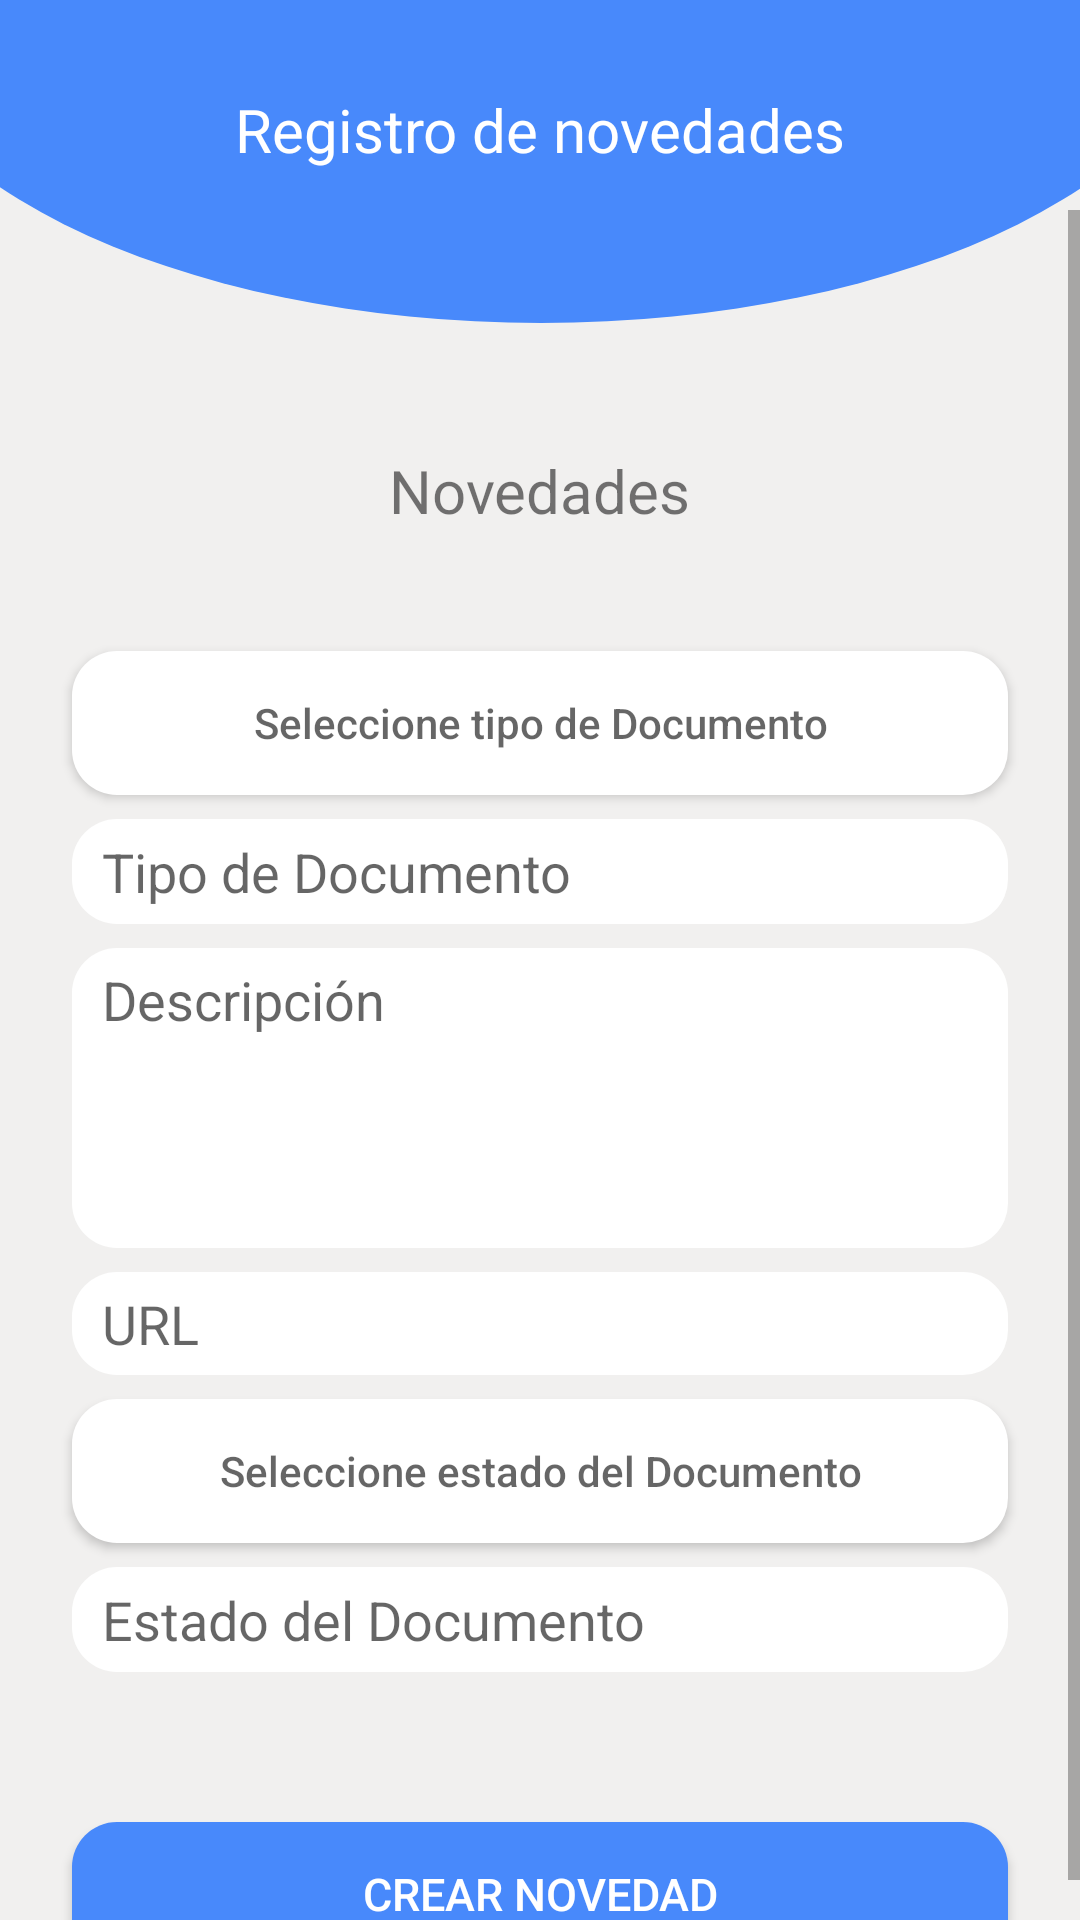

Write the Android layout XML for this screen, with the resource values it uses.
<!-- AndroidManifest.xml: application theme Theme.MasVidaSGSST -->
<!-- res/layout/activity_document.xml -->
<?xml version="1.0" encoding="utf-8"?>
<androidx.constraintlayout.widget.ConstraintLayout xmlns:android="http://schemas.android.com/apk/res/android"
    xmlns:app="http://schemas.android.com/apk/res-auto"
    xmlns:tools="http://schemas.android.com/tools"
    android:layout_width="match_parent"
    android:layout_height="match_parent"
    android:background="#F1F0EF"
    tools:context=".DocumentActivity">


    <ImageView
        android:id="@+id/imageView3"
        android:layout_width="450dp"
        android:layout_height="269dp"
        android:layout_marginTop="-140dp"
        app:layout_constraintEnd_toEndOf="parent"
        app:layout_constraintStart_toStartOf="parent"
        app:layout_constraintTop_toTopOf="parent"
        app:srcCompat="@drawable/medio_circulo" />

    <TextView
        android:id="@+id/textView"
        android:layout_width="wrap_content"
        android:layout_height="wrap_content"
        android:layout_gravity="center_horizontal"
        android:text="@string/rNovedades"
        android:textColor="@color/white"
        android:textSize="20dp"
        app:layout_constraintBottom_toBottomOf="@+id/imageView3"
        app:layout_constraintEnd_toEndOf="@+id/imageView3"
        app:layout_constraintStart_toStartOf="@+id/imageView3"
        app:layout_constraintTop_toTopOf="@+id/imageView3"
        app:layout_constraintVertical_bias="0.70" />

    <ScrollView
        android:layout_width="match_parent"
        android:layout_height="match_parent"
        android:paddingTop="70dp"
        app:layout_constraintBottom_toBottomOf="parent"
        app:layout_constraintEnd_toEndOf="parent"
        app:layout_constraintStart_toStartOf="parent"
        app:layout_constraintTop_toBottomOf="@+id/textView">

        <LinearLayout
            android:layout_width="match_parent"
            android:layout_height="match_parent"
            android:orientation="vertical">

            <TextView
                android:id="@+id/textView2"
                android:layout_width="wrap_content"
                android:layout_height="wrap_content"
                android:layout_gravity="center_horizontal"
                android:layout_marginStart="24dp"
                android:layout_marginTop="80dp"
                android:layout_marginEnd="24dp"
                android:text="Novedades"
                android:textSize="20dp"/>

            <Button
                android:id="@+id/btnTipodoc"
                android:layout_width="match_parent"
                android:layout_height="wrap_content"
                android:layout_marginStart="24dp"
                android:layout_marginTop="40dp"
                android:layout_marginEnd="24dp"
                android:background="@drawable/new_style"
                android:hint="Seleccione tipo de Documento" />

            <EditText
                android:id="@+id/etTipodoc"
                android:layout_width="match_parent"
                android:layout_height="35dp"
                android:layout_marginStart="24dp"
                android:layout_marginTop="8dp"
                android:layout_marginEnd="24dp"
                android:background="@drawable/new_style"
                android:clickable="true"
                android:contextClickable="true"
                android:enabled="false"
                android:focusable="false"
                android:hint="@string/hintTipoDoc"
                android:linksClickable="true"
                android:paddingHorizontal="10dp"
                app:layout_constraintEnd_toEndOf="parent"
                app:layout_constraintStart_toStartOf="parent" />

            <EditText
                android:id="@+id/editTextDescripcion"
                android:layout_width="match_parent"
                android:layout_height="100dp"
                android:layout_marginStart="24dp"
                android:layout_marginTop="8dp"
                android:layout_marginEnd="24dp"
                android:layout_weight="9"
                android:background="@drawable/new_style"
                android:ems="10"
                android:gravity="top|start"
                android:hint="@string/Description"
                android:inputType="textMultiLine"
                android:lines="8"
                android:maxLines="5"
                android:minLines="2"
                android:paddingHorizontal="10dp"
                app:layout_constraintEnd_toEndOf="parent"
                app:layout_constraintHorizontal_bias="0.0"
                app:layout_constraintStart_toStartOf="parent"

                app:layout_constraintTop_toBottomOf="@+id/editTextNombreUsuario" />

            <EditText
                android:id="@+id/editTextURL"
                android:layout_width="match_parent"
                android:layout_height="wrap_content"
                android:layout_marginStart="24dp"

                android:layout_marginTop="8dp"
                android:layout_marginEnd="24dp"
                android:layout_weight="9"
                android:background="@drawable/new_style"
                android:ems="10"

                android:enabled="false"
                android:gravity="top|start"
                android:hint="URL"
                android:inputType="textMultiLine"
                android:lines="8"
                android:maxLines="2"
                android:minLines="1"

                android:paddingHorizontal="10dp"
                app:layout_constraintEnd_toEndOf="parent"
                app:layout_constraintHorizontal_bias="0.0"
                app:layout_constraintStart_toStartOf="parent"
                app:layout_constraintTop_toBottomOf="@+id/editTextNombreUsuario"
                tools:visibility="visible" />

            <Button
                android:id="@+id/btnEstado"

                android:layout_width="match_parent"
                android:layout_height="wrap_content"
                android:layout_marginStart="24dp"
                android:layout_marginTop="8dp"
                android:layout_marginEnd="24dp"
                android:background="@drawable/new_style"
                android:hint="Seleccione estado del Documento"
                app:layout_constraintEnd_toEndOf="parent"
                app:layout_constraintStart_toStartOf="parent"></Button>

            <EditText
                android:id="@+id/etEstado"
                android:layout_width="match_parent"
                android:layout_height="35dp"
                android:layout_marginStart="24dp"
                android:layout_marginTop="8dp"
                android:layout_marginEnd="24dp"
                android:background="@drawable/new_style"
                android:clickable="true"
                android:enabled="false"
                android:hint="Estado del Documento"
                android:paddingHorizontal="10dp"></EditText>

            <Button
                android:id="@+id/btnCrearNovedad"
                android:layout_width="match_parent"
                android:layout_height="wrap_content"
                android:layout_marginStart="24dp"
                android:layout_marginTop="50dp"
                android:layout_marginEnd="24dp"
                android:background="@drawable/new_button"
                android:onClick="modulos"
                android:text="@string/novedad_crear"
                android:textColor="@color/white"
                android:textSize="15dp"/>

        </LinearLayout>

    </ScrollView>



</androidx.constraintlayout.widget.ConstraintLayout>
<!-- resources referenced by this layout -->
<resources>
  <color name="white">#FFFFFFFF</color>
  <!-- drawable medio_circulo (drawable) -->
  <?xml version="1.0" encoding="utf-8"?>
  <layer-list xmlns:android="http://schemas.android.com/apk/res/android">
      <item
          android:width="400dp"
          android:height="200dp">
          <shape
              android:shape="oval"
              xmlns:android="http://schemas.android.com/apk/res/android">
              <corners
                  android:bottomLeftRadius="200dp"
                  android:bottomRightRadius="200dp">
              </corners>
              <solid
                  android:color="@color/primary">
              </solid>
          </shape>
      </item>
  
  </layer-list>
  <!-- drawable new_button (drawable) -->
  <?xml version="1.0" encoding="utf-8"?>
  <shape xmlns:android="http://schemas.android.com/apk/res/android">
      <corners
          android:radius="15dp"></corners>
      <solid android:color="@color/primary"></solid>
  </shape>
  <!-- drawable new_style (drawable) -->
  <?xml version="1.0" encoding="utf-8"?>
  <shape xmlns:android="http://schemas.android.com/apk/res/android">
  <solid android:color="@color/white"></solid>
      <padding
          android:right="2dp"
          android:left="2dp"
          android:top="5dp"
          android:bottom="5dp"></padding>
      <corners
          android:radius="15dp"></corners>
  
  </shape>
  <string name="Description">Descripción</string>
  <string name="hintTipoDoc">Tipo de Documento</string>
  <string name="novedad_crear">Crear Novedad</string>
  <string name="rNovedades">Registro de novedades</string>
  <style name="Theme.MasVidaSGSST" parent="Theme.MaterialComponents.DayNight.NoActionBar">
          
          <item name="colorPrimary">@color/primary</item>
          <item name="colorPrimaryVariant">@color/primarydarck</item>
          <item name="colorOnPrimary">@color/white</item>
          
          <item name="colorSecondary">@color/secundari</item>
          <item name="colorSecondaryVariant">@color/secundaridarck</item>
          <item name="colorOnSecondary">@color/black</item>
          
          <item name="android:statusBarColor" tools:targetApi="l">?attr/colorPrimaryVariant</item>
          
      </style>
  <color name="primary">#4889FB</color>
  <color name="primarydarck">#4D4889FB</color>
  <color name="secundari">#EA804F</color>
  <color name="secundaridarck">#EF550E</color>
  <color name="black">#FF000000</color>
</resources>
